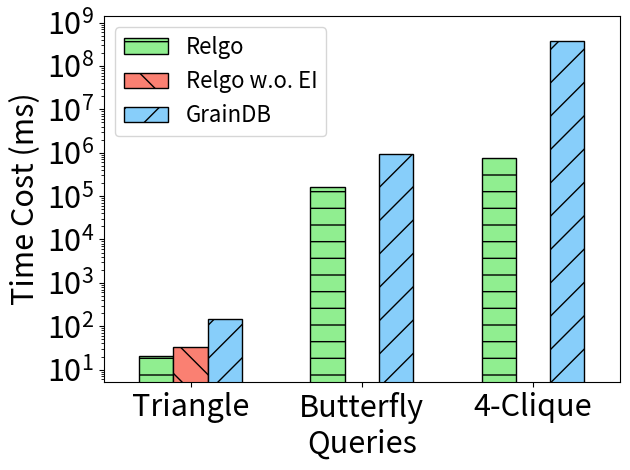

Source code (Python): (Note: this script raises an exception after producing the figure.)
import matplotlib
import matplotlib.pyplot as plt
import numpy as np

# matplotlib.rcParams.update({'font.size': 22})

xlabel = ['Triangle', 'Butterfly', '4-Clique']

xaxis = np.arange(len(xlabel))
xaxis_final = np.arange(len(xlabel))

y_graindb = [145.96, 955668.0, 374457297.0]

y_woei = [33.27, 0, 0]

y_ours = [20.04, 163645.0, 748070.0]

total_width, n = 0.6, 3
width = total_width / n

xaxis = xaxis - (total_width - width) / 2

plt.bar(xaxis, y_ours, color='lightgreen', edgecolor='k', width=width, hatch='-', label='Relgo')
plt.bar(xaxis + width, y_woei, color='salmon', edgecolor='k', width=width, hatch='\\', label='Relgo w.o. EI')
plt.bar(xaxis + width * 2, y_graindb, color='lightskyblue', edgecolor='k', width=width, hatch='/', label='GrainDB')


plt.xticks(xaxis_final, xlabel, fontsize=22)
plt.yticks(fontsize=22)

plt.margins(0.08)

plt.xlabel("Queries", fontsize=22)
plt.ylabel("Time Cost (ms)", fontsize=22)

plt.yscale('log')

plt.legend(loc="upper left", fontsize=16)
plt.tight_layout()
# plt.show()

plt.savefig('../paper/figures/exp/ablation_ei_sf30.pdf', bbox_inches='tight')